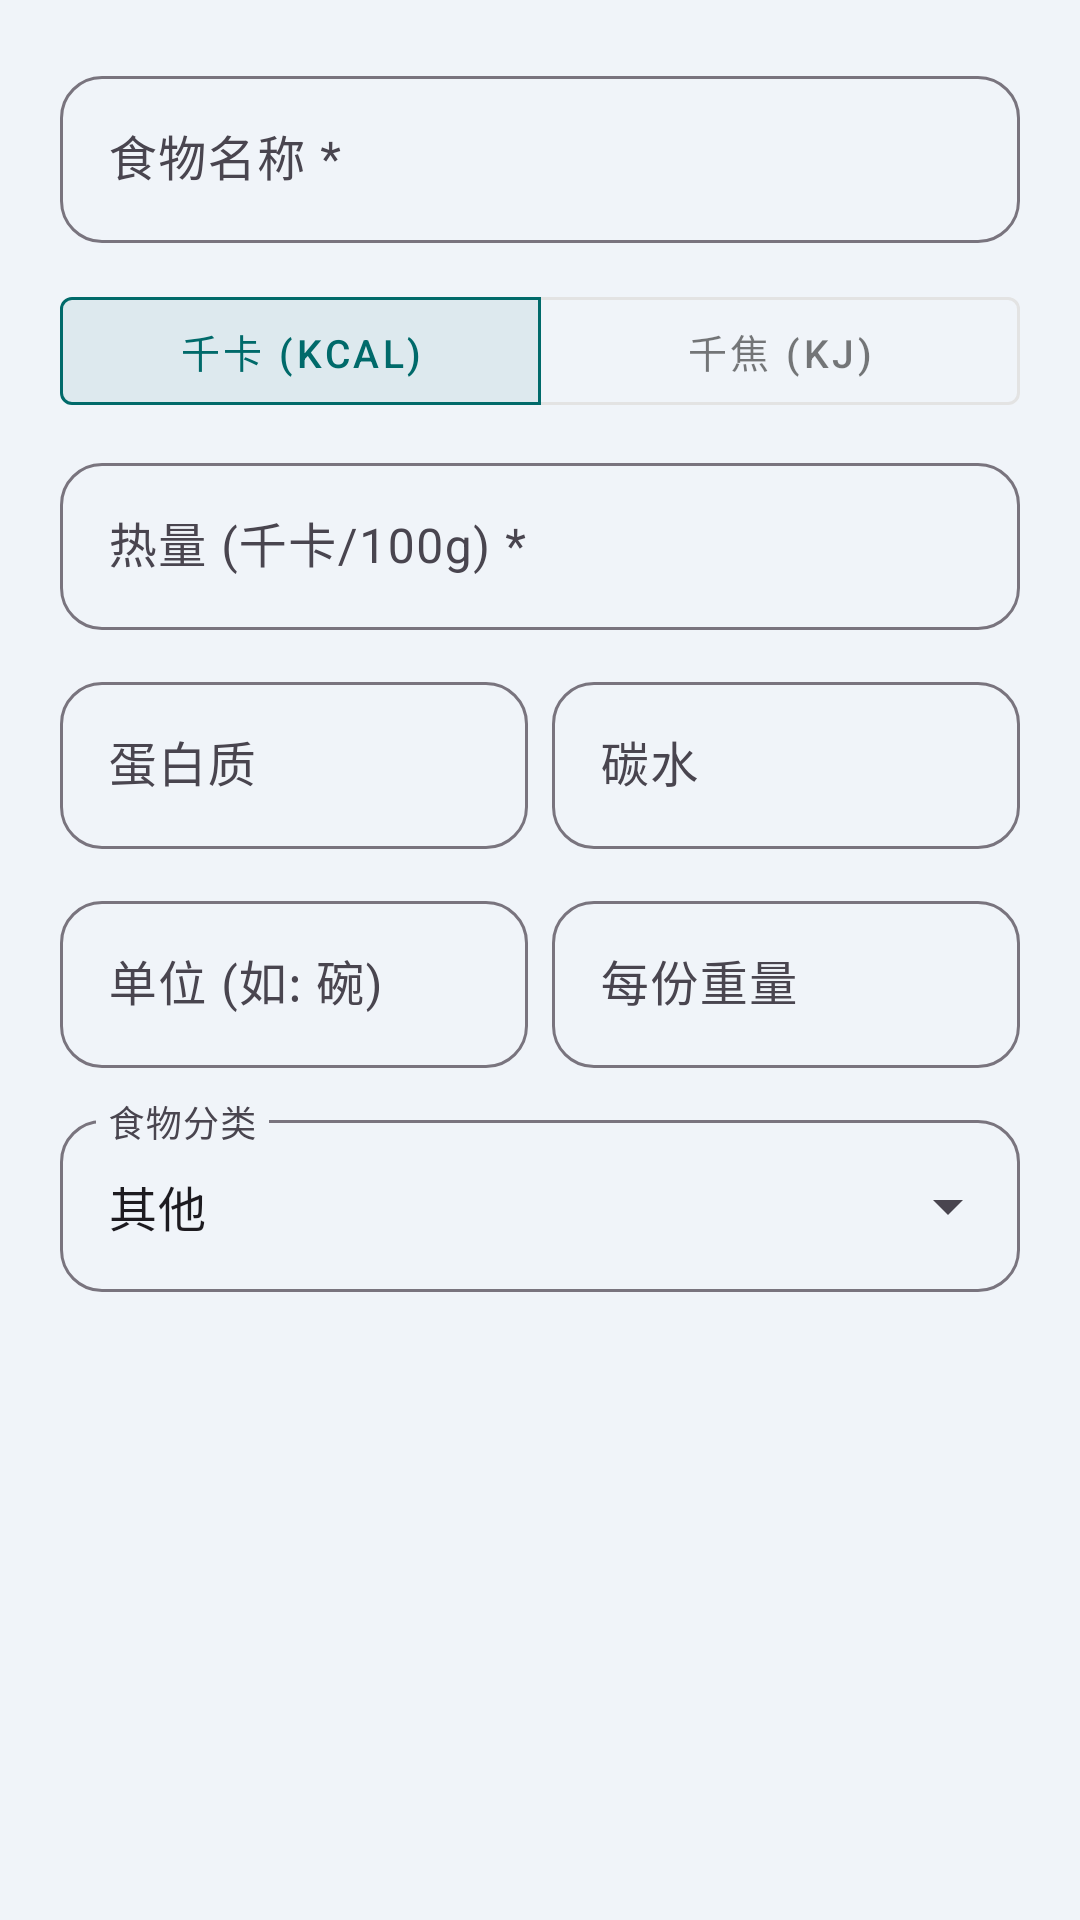

Here is an Android app screen rendered from its layout file. Give the layout XML and the strings, colors and styles it references.
<!-- AndroidManifest.xml: application theme Theme.FitnessDiary -->
<!-- res/layout/dialog_add_custom_food.xml -->
<?xml version="1.0" encoding="utf-8"?>
<androidx.core.widget.NestedScrollView xmlns:android="http://schemas.android.com/apk/res/android"
    xmlns:app="http://schemas.android.com/apk/res-auto"
    android:layout_width="match_parent"
    android:layout_height="wrap_content">

    <LinearLayout
        android:layout_width="match_parent"
        android:layout_height="wrap_content"
        android:orientation="vertical"
        android:padding="20dp">

        
        <com.google.android.material.textfield.TextInputLayout
            style="@style/Widget.Material3.TextInputLayout.OutlinedBox"
            android:layout_width="match_parent"
            android:layout_height="wrap_content"
            android:layout_marginBottom="12dp"
            android:hint="食物名称 *"
            app:boxCornerRadiusBottomEnd="14dp"
            app:boxCornerRadiusBottomStart="14dp"
            app:boxCornerRadiusTopEnd="14dp"
            app:boxCornerRadiusTopStart="14dp">

            <com.google.android.material.textfield.TextInputEditText
                android:id="@+id/et_food_name"
                android:layout_width="match_parent"
                android:layout_height="wrap_content"
                android:inputType="text"
                android:maxLines="1" />
        </com.google.android.material.textfield.TextInputLayout>

        
        <com.google.android.material.button.MaterialButtonToggleGroup
            android:id="@+id/toggle_calorie_unit"
            android:layout_width="match_parent"
            android:layout_height="wrap_content"
            android:layout_marginBottom="8dp"
            app:checkedButton="@id/btn_unit_kcal"
            app:selectionRequired="true"
            app:singleSelection="true">

            <com.google.android.material.button.MaterialButton
                android:id="@+id/btn_unit_kcal"
                style="@style/Widget.MaterialComponents.Button.OutlinedButton"
                android:layout_width="0dp"
                android:layout_height="wrap_content"
                android:layout_weight="1"
                android:text="千卡 (kcal)"
                android:textSize="13sp" />

            <com.google.android.material.button.MaterialButton
                android:id="@+id/btn_unit_kj"
                style="@style/Widget.MaterialComponents.Button.OutlinedButton"
                android:layout_width="0dp"
                android:layout_height="wrap_content"
                android:layout_weight="1"
                android:text="千焦 (KJ)"
                android:textSize="13sp" />
        </com.google.android.material.button.MaterialButtonToggleGroup>

        
        <com.google.android.material.textfield.TextInputLayout
            android:id="@+id/layout_calories"
            style="@style/Widget.Material3.TextInputLayout.OutlinedBox"
            android:layout_width="match_parent"
            android:layout_height="wrap_content"
            android:layout_marginBottom="12dp"
            android:hint="热量 (千卡/100g) *"
            app:boxCornerRadiusBottomEnd="14dp"
            app:boxCornerRadiusBottomStart="14dp"
            app:boxCornerRadiusTopEnd="14dp"
            app:boxCornerRadiusTopStart="14dp"
            app:suffixText="kcal">

            <com.google.android.material.textfield.TextInputEditText
                android:id="@+id/et_calories"
                android:layout_width="match_parent"
                android:layout_height="wrap_content"
                android:inputType="numberDecimal"
                android:maxLines="1" />
        </com.google.android.material.textfield.TextInputLayout>

        
        <LinearLayout
            android:layout_width="match_parent"
            android:layout_height="wrap_content"
            android:layout_marginBottom="12dp"
            android:orientation="horizontal">

            <com.google.android.material.textfield.TextInputLayout
                style="@style/Widget.Material3.TextInputLayout.OutlinedBox"
                android:layout_width="0dp"
                android:layout_height="wrap_content"
                android:layout_marginEnd="8dp"
                android:layout_weight="1"
                android:hint="蛋白质"
                app:boxCornerRadiusBottomEnd="14dp"
                app:boxCornerRadiusBottomStart="14dp"
                app:boxCornerRadiusTopEnd="14dp"
                app:boxCornerRadiusTopStart="14dp"
                app:suffixText="g">

                <com.google.android.material.textfield.TextInputEditText
                    android:id="@+id/et_protein"
                    android:layout_width="match_parent"
                    android:layout_height="wrap_content"
                    android:inputType="numberDecimal"
                    android:maxLines="1" />
            </com.google.android.material.textfield.TextInputLayout>

            <com.google.android.material.textfield.TextInputLayout
                style="@style/Widget.Material3.TextInputLayout.OutlinedBox"
                android:layout_width="0dp"
                android:layout_height="wrap_content"
                android:layout_weight="1"
                android:hint="碳水"
                app:boxCornerRadiusBottomEnd="14dp"
                app:boxCornerRadiusBottomStart="14dp"
                app:boxCornerRadiusTopEnd="14dp"
                app:boxCornerRadiusTopStart="14dp"
                app:suffixText="g">

                <com.google.android.material.textfield.TextInputEditText
                    android:id="@+id/et_carbs"
                    android:layout_width="match_parent"
                    android:layout_height="wrap_content"
                    android:inputType="numberDecimal"
                    android:maxLines="1" />
            </com.google.android.material.textfield.TextInputLayout>

        </LinearLayout>

        
        <LinearLayout
            android:layout_width="match_parent"
            android:layout_height="wrap_content"
            android:layout_marginBottom="12dp"
            android:orientation="horizontal">

            <com.google.android.material.textfield.TextInputLayout
                style="@style/Widget.Material3.TextInputLayout.OutlinedBox"
                android:layout_width="0dp"
                android:layout_height="wrap_content"
                android:layout_marginEnd="8dp"
                android:layout_weight="1"
                android:hint="单位 (如: 碗)"
                app:boxCornerRadiusBottomEnd="14dp"
                app:boxCornerRadiusBottomStart="14dp"
                app:boxCornerRadiusTopEnd="14dp"
                app:boxCornerRadiusTopStart="14dp">

                <com.google.android.material.textfield.TextInputEditText
                    android:id="@+id/et_serving_unit"
                    android:layout_width="match_parent"
                    android:layout_height="wrap_content"
                    android:inputType="text"
                    android:maxLines="1" />
            </com.google.android.material.textfield.TextInputLayout>

            <com.google.android.material.textfield.TextInputLayout
                style="@style/Widget.Material3.TextInputLayout.OutlinedBox"
                android:layout_width="0dp"
                android:layout_height="wrap_content"
                android:layout_weight="1"
                android:hint="每份重量"
                app:boxCornerRadiusBottomEnd="14dp"
                app:boxCornerRadiusBottomStart="14dp"
                app:boxCornerRadiusTopEnd="14dp"
                app:boxCornerRadiusTopStart="14dp"
                app:suffixText="g">

                <com.google.android.material.textfield.TextInputEditText
                    android:id="@+id/et_weight_per_unit"
                    android:layout_width="match_parent"
                    android:layout_height="wrap_content"
                    android:inputType="number"
                    android:maxLines="1" />
            </com.google.android.material.textfield.TextInputLayout>

        </LinearLayout>

        
        <com.google.android.material.textfield.TextInputLayout
            style="@style/Widget.Material3.TextInputLayout.OutlinedBox.ExposedDropdownMenu"
            android:layout_width="match_parent"
            android:layout_height="wrap_content"
            android:layout_marginBottom="8dp"
            android:hint="食物分类"
            app:boxCornerRadiusBottomEnd="14dp"
            app:boxCornerRadiusBottomStart="14dp"
            app:boxCornerRadiusTopEnd="14dp"
            app:boxCornerRadiusTopStart="14dp">

            <com.google.android.material.textfield.MaterialAutoCompleteTextView
                android:id="@+id/spinner_category"
                android:layout_width="match_parent"
                android:layout_height="wrap_content"
                android:inputType="none"
                android:text="其他" />
        </com.google.android.material.textfield.TextInputLayout>

    </LinearLayout>
</androidx.core.widget.NestedScrollView>
<!-- resources referenced by this layout -->
<resources>
  <style name="Theme.FitnessDiary" parent="Theme.Material3.Light.NoActionBar">
          
          <item name="colorPrimary">@color/primary</item>
          <item name="colorPrimaryVariant">@color/primary_variant</item>
          <item name="colorOnPrimary">@color/white</item>
          
          
          <item name="colorSecondary">@color/secondary</item>
          <item name="colorSecondaryVariant">@color/secondary_variant</item>
          <item name="colorOnSecondary">@color/white</item>
          
          
          <item name="android:colorBackground">@color/background</item>
          <item name="colorSurface">@color/surface</item>
          <item name="colorOnBackground">@color/text_primary</item>
          <item name="colorOnSurface">@color/text_primary</item>
          
          
          <item name="colorError">@color/error</item>
          
          
          <item name="android:statusBarColor">@color/background</item>
          <item name="android:windowLightStatusBar">true</item>
          
          
          <item name="materialCardViewStyle">@style/Widget.App.Card</item>
          
          
          <item name="materialAlertDialogTheme">@style/ThemeOverlay.App.MaterialAlertDialog</item>
      </style>
  <color name="primary">#006A6A</color>
  <color name="primary_variant">#004D4D</color>
  <color name="white">#FFFFFF</color>
  <color name="secondary">#4FC3F7</color>
  <color name="secondary_variant">#0288D1</color>
  <color name="background">#F0F4F9</color>
  <color name="surface">#FFFFFF</color>
  <color name="text_primary">#1F1F1F</color>
  <color name="error">#EA4335</color>
  <style name="Widget.App.Card" parent="Widget.Material3.CardView.Elevated">
          <item name="cardCornerRadius">16dp</item>
          <item name="cardElevation">2dp</item>
          <item name="android:background">@color/card_background</item>
          <item name="contentPadding">16dp</item>
      </style>
  <style name="ThemeOverlay.App.MaterialAlertDialog" parent="ThemeOverlay.Material3.MaterialAlertDialog">
          <item name="alertDialogStyle">@style/MaterialAlertDialog.App</item>
          <item name="buttonBarPositiveButtonStyle">@style/Widget.App.Button.TextButton</item>
          <item name="buttonBarNegativeButtonStyle">@style/Widget.App.Button.TextButton</item>
      </style>
  <color name="card_background">#FFFFFF</color>
  <style name="MaterialAlertDialog.App" parent="MaterialAlertDialog.Material3">
          <item name="shapeAppearance">@style/ShapeAppearance.App.Dialog</item>
          <item name="backgroundTint">@color/white</item>
      </style>
  <style name="Widget.App.Button.TextButton" parent="Widget.Material3.Button.TextButton">
          <item name="android:textColor">@color/primary</item>
          <item name="rippleColor">@color/primary_variant</item>
      </style>
  <style name="ShapeAppearance.App.Dialog" parent="ShapeAppearance.Material3.LargeComponent">
          <item name="cornerSize">28dp</item>
      </style>
</resources>
